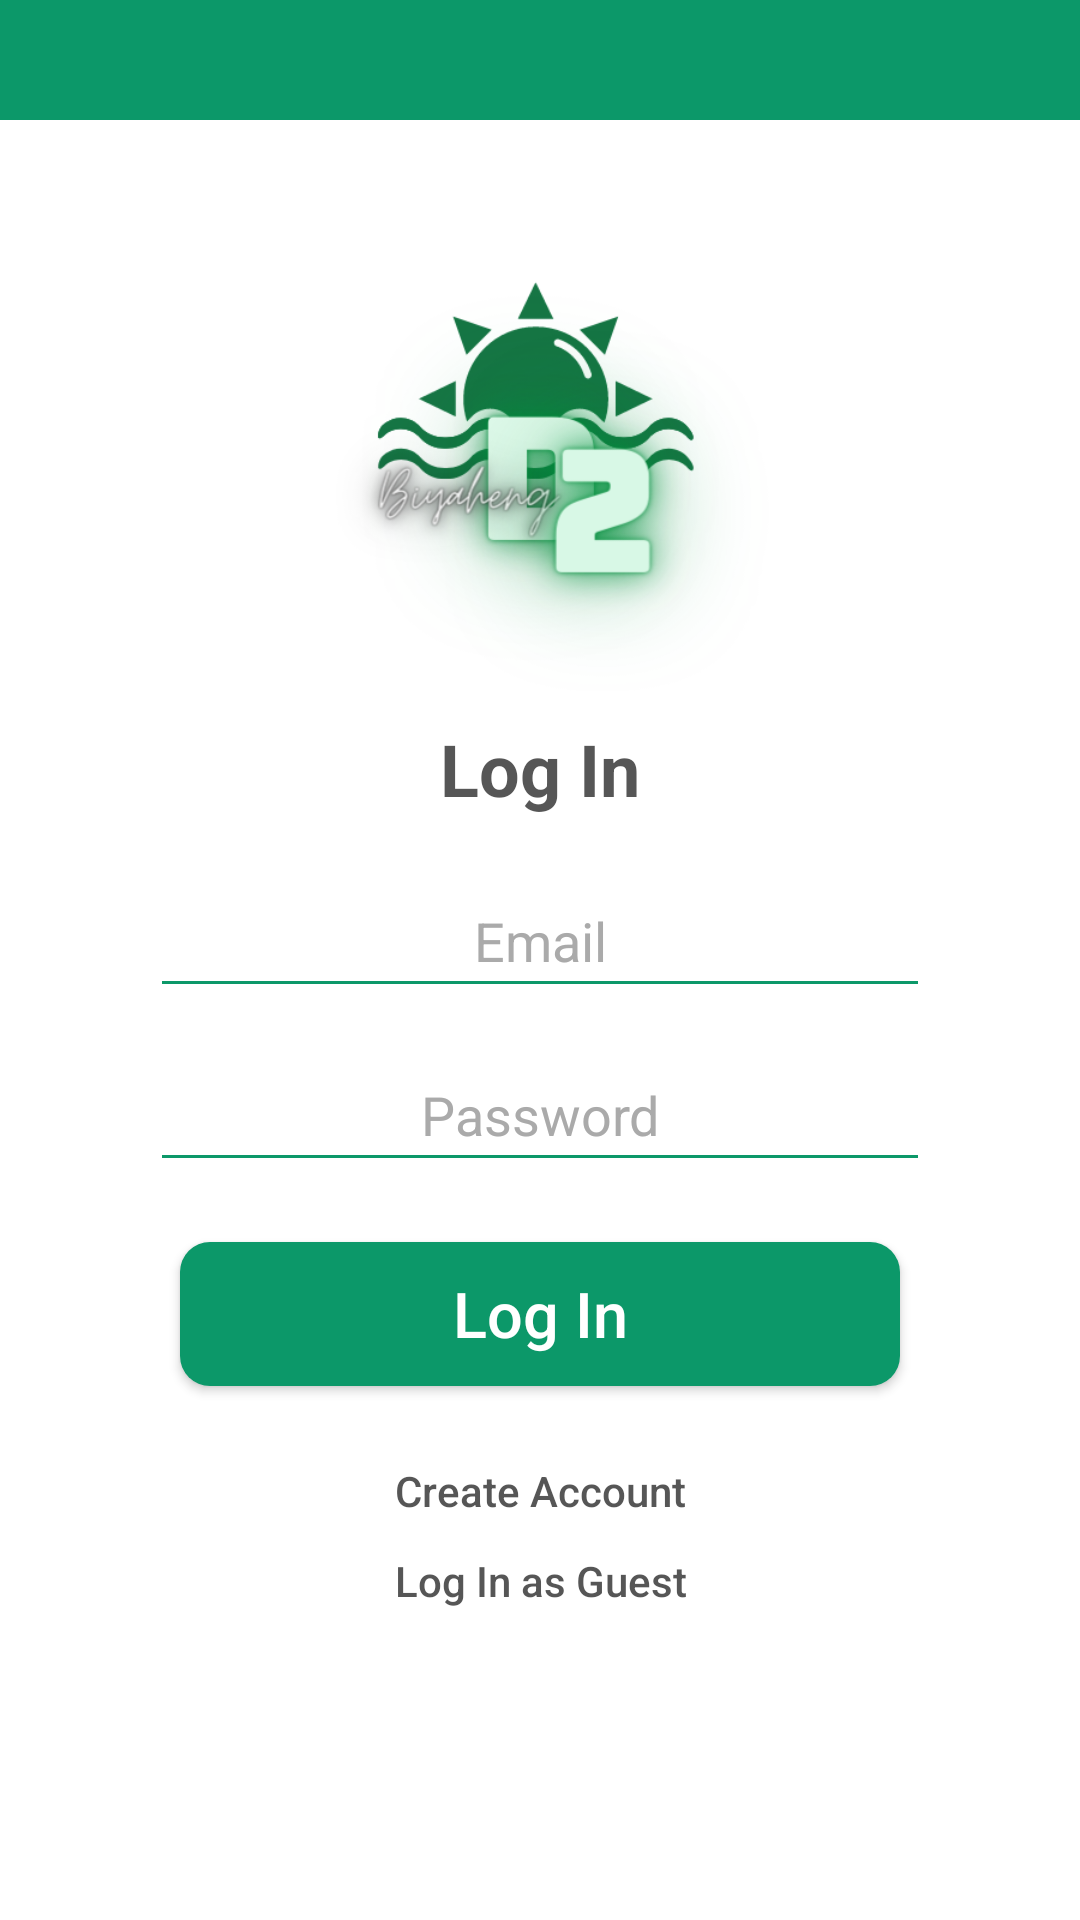

Here is an Android app screen rendered from its layout file. Give the layout XML and the strings, colors and styles it references.
<!-- AndroidManifest.xml: application theme Theme.AppCompat.NoActionBar -->
<!-- res/layout/activity_log_in_interface.xml -->
<?xml version="1.0" encoding="utf-8"?>
<androidx.constraintlayout.widget.ConstraintLayout xmlns:android="http://schemas.android.com/apk/res/android"
    xmlns:app="http://schemas.android.com/apk/res-auto"
    xmlns:tools="http://schemas.android.com/tools"
    android:layout_width="match_parent"
    android:layout_height="match_parent"
    android:background="#FFFFFF"
    tools:context=".LogIn_Interface">

    <TextView
        android:id="@+id/textView"
        android:layout_width="0dp"
        android:layout_height="40dp"
        android:background="#0c9869"
        app:layout_constraintBottom_toBottomOf="parent"
        app:layout_constraintEnd_toEndOf="parent"
        app:layout_constraintStart_toStartOf="parent"
        app:layout_constraintTop_toTopOf="parent"
        app:layout_constraintVertical_bias="0.0" />

    <TextView
        android:id="@+id/textView2"
        android:layout_width="wrap_content"
        android:layout_height="wrap_content"
        android:text="Log In"
        android:textAlignment="center"
        android:textColor="#C9282828"
        android:textSize="24sp"
        android:textStyle="bold"
        app:layout_constraintBottom_toBottomOf="parent"
        app:layout_constraintEnd_toEndOf="parent"
        app:layout_constraintStart_toStartOf="parent"
        app:layout_constraintTop_toBottomOf="@+id/textView5"
        app:layout_constraintVertical_bias="0.0" />

    <EditText
        android:id="@+id/LI_EmailText"
        android:layout_width="0dp"
        android:layout_height="wrap_content"
        android:layout_marginStart="50dp"
        android:layout_marginEnd="50dp"
        android:backgroundTint="#0c9869"
        android:defaultFocusHighlightEnabled="false"
        android:ems="10"
        android:hint="Email"
        android:inputType="textEmailAddress"
        android:minHeight="48dp"
        android:textAlignment="center"
        android:textColor="#2e2e2e"
        android:textColorHint="@android:color/darker_gray"
        app:layout_constraintBottom_toTopOf="@+id/LI_PasswordText"
        app:layout_constraintEnd_toEndOf="parent"
        app:layout_constraintHorizontal_bias="0.5"
        app:layout_constraintStart_toStartOf="parent"
        app:layout_constraintTop_toBottomOf="@+id/textView2"
        app:layout_constraintVertical_bias="0.060000002"
        app:layout_constraintVertical_chainStyle="packed"
        tools:ignore="SpeakableTextPresentCheck" />

    <EditText
        android:id="@+id/LI_PasswordText"
        android:layout_width="0dp"
        android:layout_height="wrap_content"
        android:layout_marginStart="50dp"
        android:layout_marginTop="10dp"
        android:layout_marginEnd="50dp"
        android:backgroundTint="#0c9869"
        android:defaultFocusHighlightEnabled="false"
        android:ems="10"
        android:hint="Password"
        android:inputType="textPassword"
        android:minHeight="48dp"
        android:textAlignment="center"
        android:textColor="#2e2e2e"
        android:textColorHint="@android:color/darker_gray"
        app:layout_constraintBottom_toBottomOf="parent"
        app:layout_constraintEnd_toEndOf="parent"
        app:layout_constraintHorizontal_bias="0.5"
        app:layout_constraintStart_toStartOf="parent"
        app:layout_constraintTop_toBottomOf="@+id/LI_EmailText"
        tools:ignore="SpeakableTextPresentCheck" />

    <Button
        android:id="@+id/LI_LogInButton"
        android:layout_width="0dp"
        android:layout_height="wrap_content"
        android:layout_marginStart="60dp"
        android:layout_marginTop="20dp"
        android:layout_marginEnd="60dp"
        android:background="@drawable/curved_button"
        android:backgroundTint="#0c9869"
        android:text="Log In"
        android:textAllCaps="false"
        android:textSize="21sp"
        app:layout_constraintBottom_toBottomOf="parent"
        app:layout_constraintEnd_toEndOf="parent"
        app:layout_constraintStart_toStartOf="parent"
        app:layout_constraintTop_toBottomOf="@+id/LI_PasswordText"
        app:layout_constraintVertical_bias="0.0" />

    <Button
        android:id="@+id/LI_CreateAccountButton"
        android:layout_width="wrap_content"
        android:layout_height="30dp"
        android:layout_marginTop="20dp"
        android:height="20dp"
        android:background="#00FFFFFF"
        android:text="Create Account"
        android:textAllCaps="false"
        android:textColor="#C9282828"
        app:layout_constraintBottom_toBottomOf="parent"
        app:layout_constraintEnd_toEndOf="parent"
        app:layout_constraintStart_toStartOf="parent"
        app:layout_constraintTop_toBottomOf="@+id/LI_LogInButton"
        app:layout_constraintVertical_bias="0.0" />

    <Button
        android:id="@+id/LI_GuestButton"
        android:layout_width="wrap_content"
        android:layout_height="30dp"
        android:height="20dp"
        android:background="#00FFFFFF"
        android:text="Log In as Guest"
        android:textAllCaps="false"
        android:textColor="#C9282828"
        app:layout_constraintBottom_toBottomOf="parent"
        app:layout_constraintEnd_toEndOf="parent"
        app:layout_constraintHorizontal_bias="0.501"
        app:layout_constraintStart_toStartOf="parent"
        app:layout_constraintTop_toBottomOf="@+id/LI_CreateAccountButton"
        app:layout_constraintVertical_bias="0.0" />

    <TextView
        android:id="@+id/textView5"
        android:layout_width="200dp"
        android:layout_height="200dp"
        android:background="@drawable/byahengicon"
        android:text="TextView"
        app:layout_constraintBottom_toBottomOf="parent"
        app:layout_constraintEnd_toEndOf="parent"
        app:layout_constraintStart_toStartOf="parent"
        app:layout_constraintTop_toBottomOf="@+id/textView"
        app:layout_constraintVertical_bias="0.0" />

    <TextView
        android:id="@+id/LI_Overlay"
        android:layout_width="0dp"
        android:layout_height="0dp"
        android:background="#C4000000"
        android:visibility="gone"
        app:layout_constraintBottom_toBottomOf="parent"
        app:layout_constraintEnd_toEndOf="parent"
        app:layout_constraintHorizontal_bias="1.0"
        app:layout_constraintStart_toStartOf="parent"
        app:layout_constraintTop_toTopOf="parent"
        app:layout_constraintVertical_bias="0.0" />

    <ProgressBar
        android:id="@+id/LI_ProgressBar"
        style="?android:attr/progressBarStyle"
        android:layout_width="70dp"
        android:layout_height="70dp"
        android:visibility="gone"
        app:layout_constraintBottom_toBottomOf="parent"
        app:layout_constraintEnd_toEndOf="parent"
        app:layout_constraintStart_toStartOf="parent"
        app:layout_constraintTop_toTopOf="parent" />

</androidx.constraintlayout.widget.ConstraintLayout>
<!-- resources referenced by this layout -->
<resources>
  <!-- drawable byahengicon: png bitmap (drawable, 72335 bytes) -->
  <!-- drawable curved_button (drawable) -->
  <?xml version="1.0" encoding="utf-8"?>
  <selector xmlns:android="http://schemas.android.com/apk/res/android">
      <item>
          <shape android:shape="rectangle">
              <solid android:color="#0c9869"/>
              <corners android:radius="10dp"/>
          </shape>
      </item>
  </selector>
</resources>
